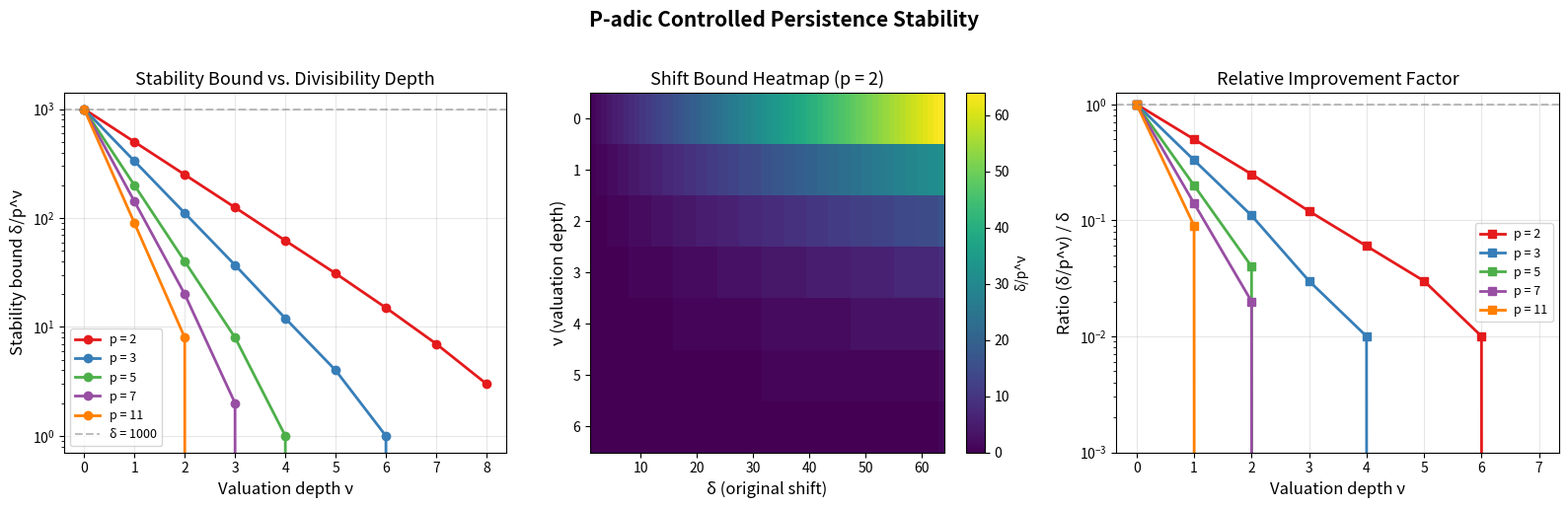

This chart was generated by the following Python code:
"""
Visualization: Valuation-Sensitive Stability Bounds
====================================================

Visualizes how the stability modulus δ/p^ν decreases as the p-adic
valuation depth ν increases, for multiple primes simultaneously.

This plot is the core visual insight of arithmetic TDA:
primes of different sizes create different "damping profiles"
for topological stability bounds.
"""

import matplotlib.pyplot as plt
import numpy as np


def valuation_sensitive_shift(p, nu, delta):
    """Compute δ // p^ν."""
    return delta // (p ** nu)


def main():
    fig, axes = plt.subplots(1, 3, figsize=(16, 5))

    # --- Panel 1: Bound vs ν for multiple primes ---
    ax = axes[0]
    delta = 1000
    primes = [2, 3, 5, 7, 11]
    colors = ['#e41a1c', '#377eb8', '#4daf4a', '#984ea3', '#ff7f00']
    max_nu = 8

    for p, color in zip(primes, colors):
        nus = list(range(max_nu + 1))
        bounds = [valuation_sensitive_shift(p, nu, delta) for nu in nus]
        ax.plot(nus, bounds, 'o-', color=color, label=f'p = {p}',
                markersize=6, linewidth=2)

    ax.axhline(y=delta, color='gray', linestyle='--', alpha=0.5,
               label=f'δ = {delta}')
    ax.set_xlabel('Valuation depth ν', fontsize=12)
    ax.set_ylabel('Stability bound δ/p^ν', fontsize=12)
    ax.set_title('Stability Bound vs. Divisibility Depth', fontsize=13)
    ax.legend(fontsize=9)
    ax.set_yscale('log')
    ax.grid(True, alpha=0.3)

    # --- Panel 2: Heatmap of bounds for p=2 ---
    ax = axes[1]
    p = 2
    deltas = np.arange(1, 65)
    nus = np.arange(0, 7)

    heatmap_data = np.zeros((len(nus), len(deltas)))
    for i, nu in enumerate(nus):
        for j, d in enumerate(deltas):
            heatmap_data[i, j] = valuation_sensitive_shift(p, nu, int(d))

    im = ax.imshow(heatmap_data, aspect='auto', cmap='viridis',
                   extent=[1, 64, 6.5, -0.5])
    ax.set_xlabel('δ (original shift)', fontsize=12)
    ax.set_ylabel('ν (valuation depth)', fontsize=12)
    ax.set_title(f'Shift Bound Heatmap (p = {p})', fontsize=13)
    ax.set_yticks(range(7))
    plt.colorbar(im, ax=ax, label='δ/p^ν')

    # --- Panel 3: Improvement ratio ---
    ax = axes[2]
    delta = 100

    for p, color in zip(primes, colors):
        nus = np.arange(0, 8)
        ratios = [valuation_sensitive_shift(p, int(nu), delta) / delta
                  for nu in nus]
        ax.plot(nus, ratios, 's-', color=color, label=f'p = {p}',
                markersize=6, linewidth=2)

    ax.axhline(y=1.0, color='gray', linestyle='--', alpha=0.5)
    ax.set_xlabel('Valuation depth ν', fontsize=12)
    ax.set_ylabel('Ratio (δ/p^ν) / δ', fontsize=12)
    ax.set_title('Relative Improvement Factor', fontsize=13)
    ax.legend(fontsize=9)
    ax.set_yscale('log')
    ax.grid(True, alpha=0.3)
    ax.set_ylim(bottom=0.001)

    plt.suptitle('P-adic Controlled Persistence Stability',
                 fontsize=15, fontweight='bold', y=1.02)
    plt.tight_layout()
    plt.savefig('viz_stability_bounds.png', dpi=150, bbox_inches='tight')
    print("Saved viz_stability_bounds.png")


if __name__ == "__main__":
    main()
